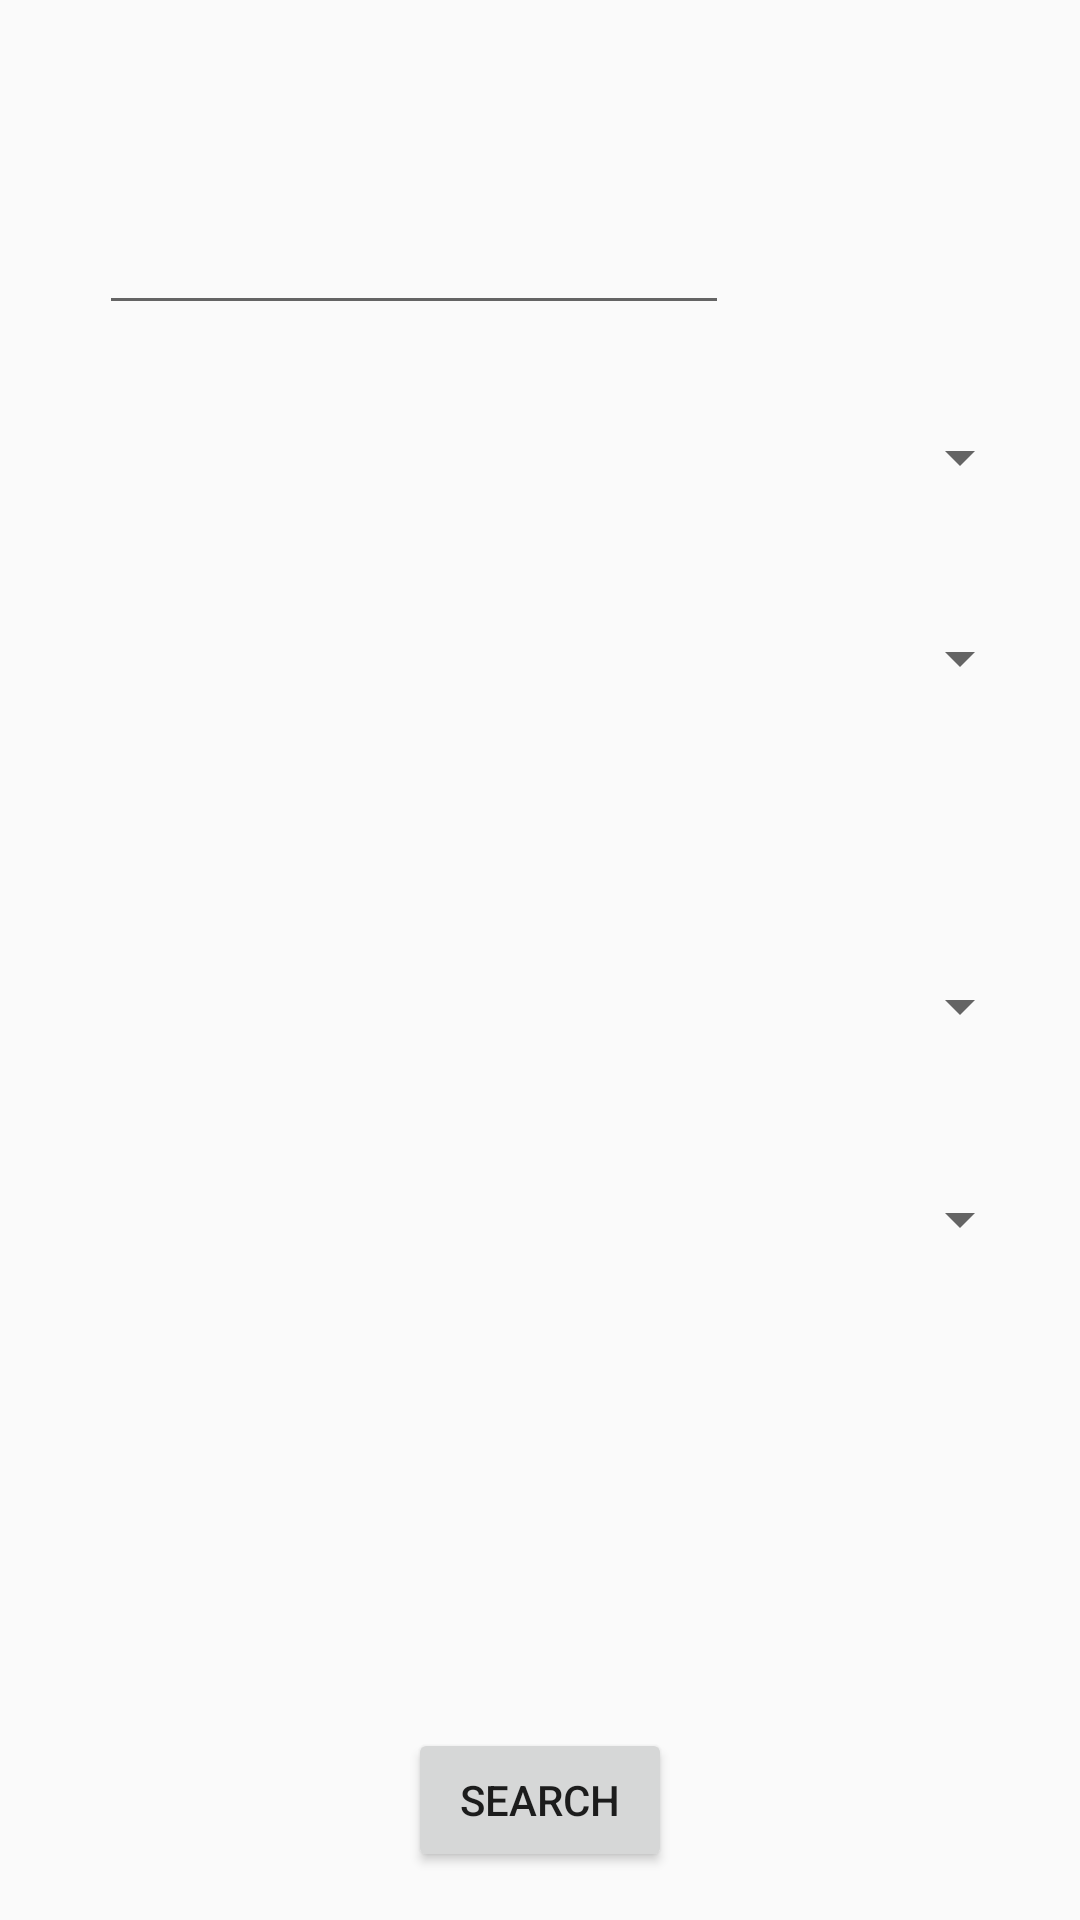

Produce the Android XML layout that renders to this screen, including the resource entries it uses.
<!-- AndroidManifest.xml: application theme Theme.AppCompat.Light.NoActionBar -->
<!-- res/layout/activity_search.xml -->
<?xml version="1.0" encoding="utf-8"?>
<RelativeLayout xmlns:android="http://schemas.android.com/apk/res/android"
    xmlns:tools="http://schemas.android.com/tools"
    android:id="@+id/activity_search"
    android:layout_width="match_parent"
    android:layout_height="match_parent"
    android:paddingBottom="@dimen/activity_vertical_margin"
    android:paddingLeft="@dimen/activity_horizontal_margin"
    android:paddingRight="@dimen/activity_horizontal_margin"
    android:paddingTop="@dimen/activity_vertical_margin"
    tools:context="com.fuppy.fuppyandroid.SearchActivity">

    <EditText
        android:layout_width="wrap_content"
        android:layout_height="wrap_content"
        android:inputType="number"
        android:ems="10"
        android:layout_alignParentTop="true"
        android:layout_alignParentLeft="true"
        android:layout_alignParentStart="true"
        android:layout_marginLeft="17dp"
        android:layout_marginStart="17dp"
        android:layout_marginTop="51dp"
        android:id="@+id/zipcode" />

    <Spinner
        android:layout_width="match_parent"
        android:layout_height="wrap_content"
        android:layout_below="@+id/zipcode"
        android:layout_alignParentLeft="true"
        android:layout_alignParentStart="true"
        android:layout_marginTop="32dp"
        android:id="@+id/animal_type" />

    <Spinner
        android:layout_width="match_parent"
        android:layout_height="wrap_content"
        android:layout_below="@+id/animal_type"
        android:layout_alignParentLeft="true"
        android:layout_alignParentStart="true"
        android:layout_marginTop="43dp"
        android:id="@+id/animal_size" />

    <Spinner
        android:layout_width="match_parent"
        android:layout_height="wrap_content"
        android:layout_below="@+id/animal_size"
        android:layout_alignParentLeft="true"
        android:layout_alignParentStart="true"
        android:layout_marginTop="92dp"
        android:id="@+id/animal_sex" />

    <Spinner
        android:layout_width="match_parent"
        android:layout_height="wrap_content"
        android:layout_below="@+id/animal_sex"
        android:layout_centerHorizontal="true"
        android:layout_marginTop="47dp"
        android:id="@+id/animal_age" />

    <Button
        android:text="search"
        android:layout_width="wrap_content"
        android:layout_height="wrap_content"
        android:layout_alignParentBottom="true"
        android:layout_centerHorizontal="true"
        android:onClick="submitSearch"
        android:id="@+id/submit" />

</RelativeLayout>
<!-- resources referenced by this layout -->
<resources>
  <dimen name="activity_horizontal_margin">16dp</dimen>
  <dimen name="activity_vertical_margin">16dp</dimen>
</resources>
